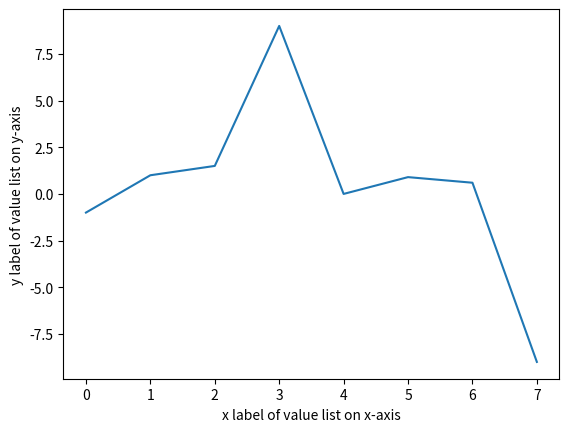

This chart was generated by the following Python code:



import matplotlib.pyplot as plt
import numpy as np

x_axis_1 = [-1, 1, 1.5, 9, 0, .9, .6, -9]

np.savetxt("x_axis_1.csv", x_axis_1, delimiter=",", fmt='%s', header="x_axis_1")

plt.plot(x_axis_1)

plt.xlabel("x label of value list on x-axis")
plt.ylabel("y label of value list on y-axis")

# save graph in image file
#if graph saved after show(), image file will not show the graph

plt.savefig('a_simple_graph.png')

plt.show()





